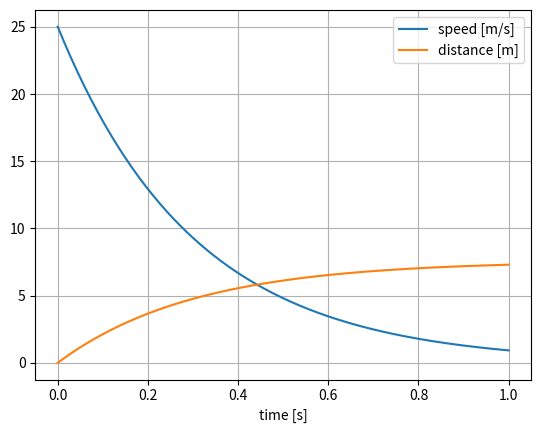
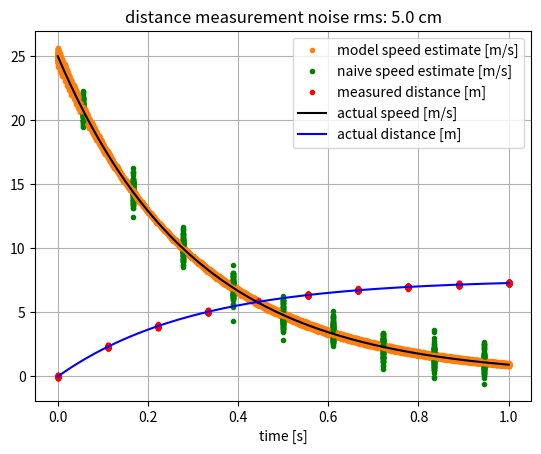

Write the Python code that produced these figures, in order.
import numpy as np
from scipy.optimize import minimize


class Model:
    def __init__(self, v0, k):
        self.v0 = v0
        self.k = k
        self.x_max = v0/k
        
    def x_of_t(self, t):
        return -self.x_max*np.expm1(-self.k*t)
    
    def v_of_t(self, t):
        return self.v0*np.exp(-self.k*t)

    def v_of_x(self, x):
        assert (x < self.x_max).all(), f'We need x < x_max = {self.x_max}'
        return self.v0 - self.k*x

    @classmethod
    def fit(cls, x, t):
        def obj(params):
            model = Model(*np.exp(params))
            return ((x-model.x_of_t(t))**2).mean()
        params0 = np.zeros(2)
        res = minimize(obj, params0, method='Nelder-Mead')    
        assert res.success, 'fit failed'
        print('model fit RMS error:', res.fun)
        v0, k = np.exp(res.x)
        return cls(v0, k)
        
    
if __name__ == "__main__":
    
    import matplotlib.pyplot as plt

    v0, k = 25.0, 3.3
    model0 = Model(v0, k)
    
    
    tmax = 1.0
    t = np.linspace(0, tmax, 200)
    v = model0.v_of_t(t)
    x = model0.x_of_t(t)
    
    plt.plot(t, v, label='speed [m/s]')
    plt.plot(t, x, label='distance [m]')
    plt.legend()
    plt.grid()
    plt.xlabel('time [s]')
    plt.show()
    
    nsamples = 10
    tss = np.linspace(0, tmax, nsamples)
    
    plt.figure()
    colors = plt.rcParams['axes.prop_cycle'].by_key()['color']
    
    noise_rms = 1/20
    for i in range(1,100):
        noise = np.random.randn(nsamples) * noise_rms
        xn = model0.x_of_t(tss) + noise
        
        model1 = Model.fit(xn, tss)
        v1 = model1.v_of_t(t)
        
        delta_t = tss[1:] - tss[:-1]
        delta_x = xn[1:] - xn[:-1]
        vn = delta_x/delta_t
        tn = (tss[1:] + tss[:-1])/2
        
        
        plt.plot(t, v1, '.', color=colors[1])
        plt.plot(tn, vn, '.g')
        plt.plot(tss, xn, '.r')


    plt.plot(t, v1, '.', color=colors[1], label='model speed estimate [m/s]')
    plt.plot(tn, vn, '.g', label='naive speed estimate [m/s]')
    plt.plot(tss, xn, '.r', label='measured distance [m]')

    plt.plot(t, v, 'k', label='actual speed [m/s]')
    plt.plot(t, x, 'b', label='actual distance [m]')
    plt.legend()
    plt.grid()
    plt.xlabel('time [s]')
    plt.title(f'distance measurement noise rms: {noise_rms*100} cm')
    plt.show()
    
    
    

    
            
            
            
            
        
